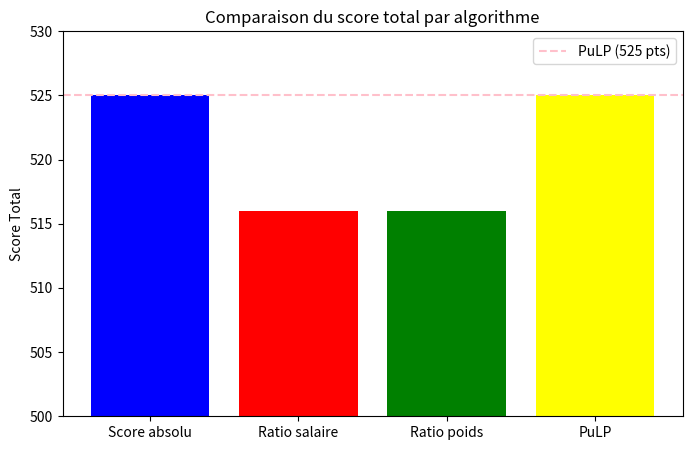
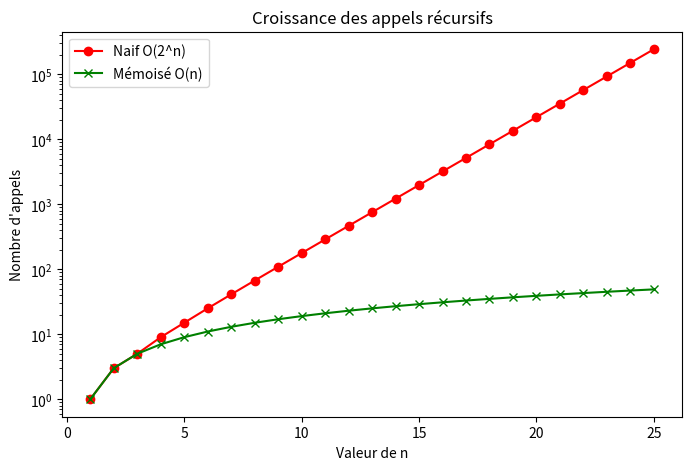
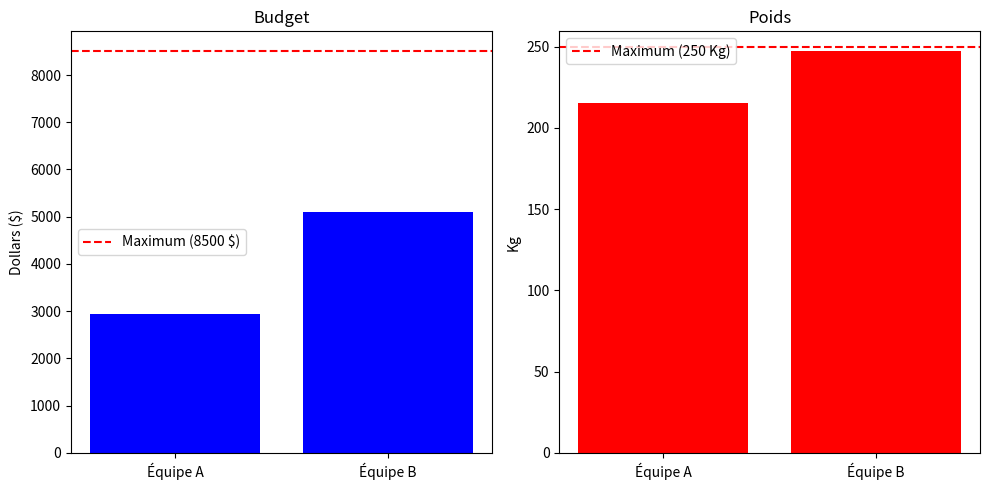

Write Python code to recreate these figures, in order.
import matplotlib.pyplot as plt

# Graph 1: Comparaison des algorithmes

strategies = ["Score absolu", "Ratio salaire", "Ratio poids", "PuLP"]
scores = [525, 516, 516, 525]
couleurs = ['blue', 'red', 'green', 'yellow']

plt.figure(figsize=(8, 5))
plt.bar(strategies, scores, color=couleurs)

plt.axhline(y=525, color='pink', linestyle='--', label='PuLP (525 pts)')

plt.title("Comparaison du score total par algorithme")
plt.ylabel("Score Total")
plt.ylim(500, 530) 
plt.legend()
plt.show()



# Graph 2 : Croissance du nombre d'appels récursifs

appels_naif = 0
def fib_naif(n):
    global appels_naif
    appels_naif += 1
    if n == 0: return 93
    if n == 1: return 91
    return fib_naif(n-1) + fib_naif(n-2)

cache = {}
appels_memo = 0
def fib_memo(n):
    global appels_memo
    appels_memo += 1
    if n in cache: 
        return cache[n]
    if n == 0: return 93
    if n == 1: return 91
    resultat = fib_memo(n-1) + fib_memo(n-2)
    cache[n] = resultat
    return resultat

valeurs_n = list(range(1, 26))
liste_naif = []
liste_memo = []

for n in valeurs_n:
    appels_naif = 0
    fib_naif(n)
    liste_naif.append(appels_naif)
    
    appels_memo = 0
    cache.clear()
    fib_memo(n)
    liste_memo.append(appels_memo)

plt.figure(figsize=(8, 5))
plt.plot(valeurs_n, liste_naif, color='red', marker='o', label='Naif O(2^n)')
plt.plot(valeurs_n, liste_memo, color='green', marker='x', label='Mémoisé O(n)')


plt.yscale('log')
plt.title("Croissance des appels récursifs")
plt.xlabel("Valeur de n")
plt.ylabel("Nombre d'appels")
plt.legend()
plt.show()


# Graph 3: Répartition du budget et du poids par équipe
noms_equipes = ['Équipe A', 'Équipe B']
budgets = [2950, 5100]
poids = [215, 247]

plt.figure(figsize=(10, 5))

plt.subplot(1, 2, 1) 

plt.bar(noms_equipes, budgets, color=['blue', 'blue'])
plt.axhline(y=8500, color='red', linestyle='--', label='Maximum (8500 $)')
plt.title("Budget")
plt.ylabel("Dollars ($)")
plt.legend()



plt.subplot(1, 2, 2) 

plt.bar(noms_equipes, poids, color=['red', 'red'])
plt.axhline(y=250, color='red', linestyle='--', label='Maximum (250 Kg)')
plt.title("Poids")
plt.ylabel("Kg")
plt.legend()

plt.tight_layout() 

plt.show()
